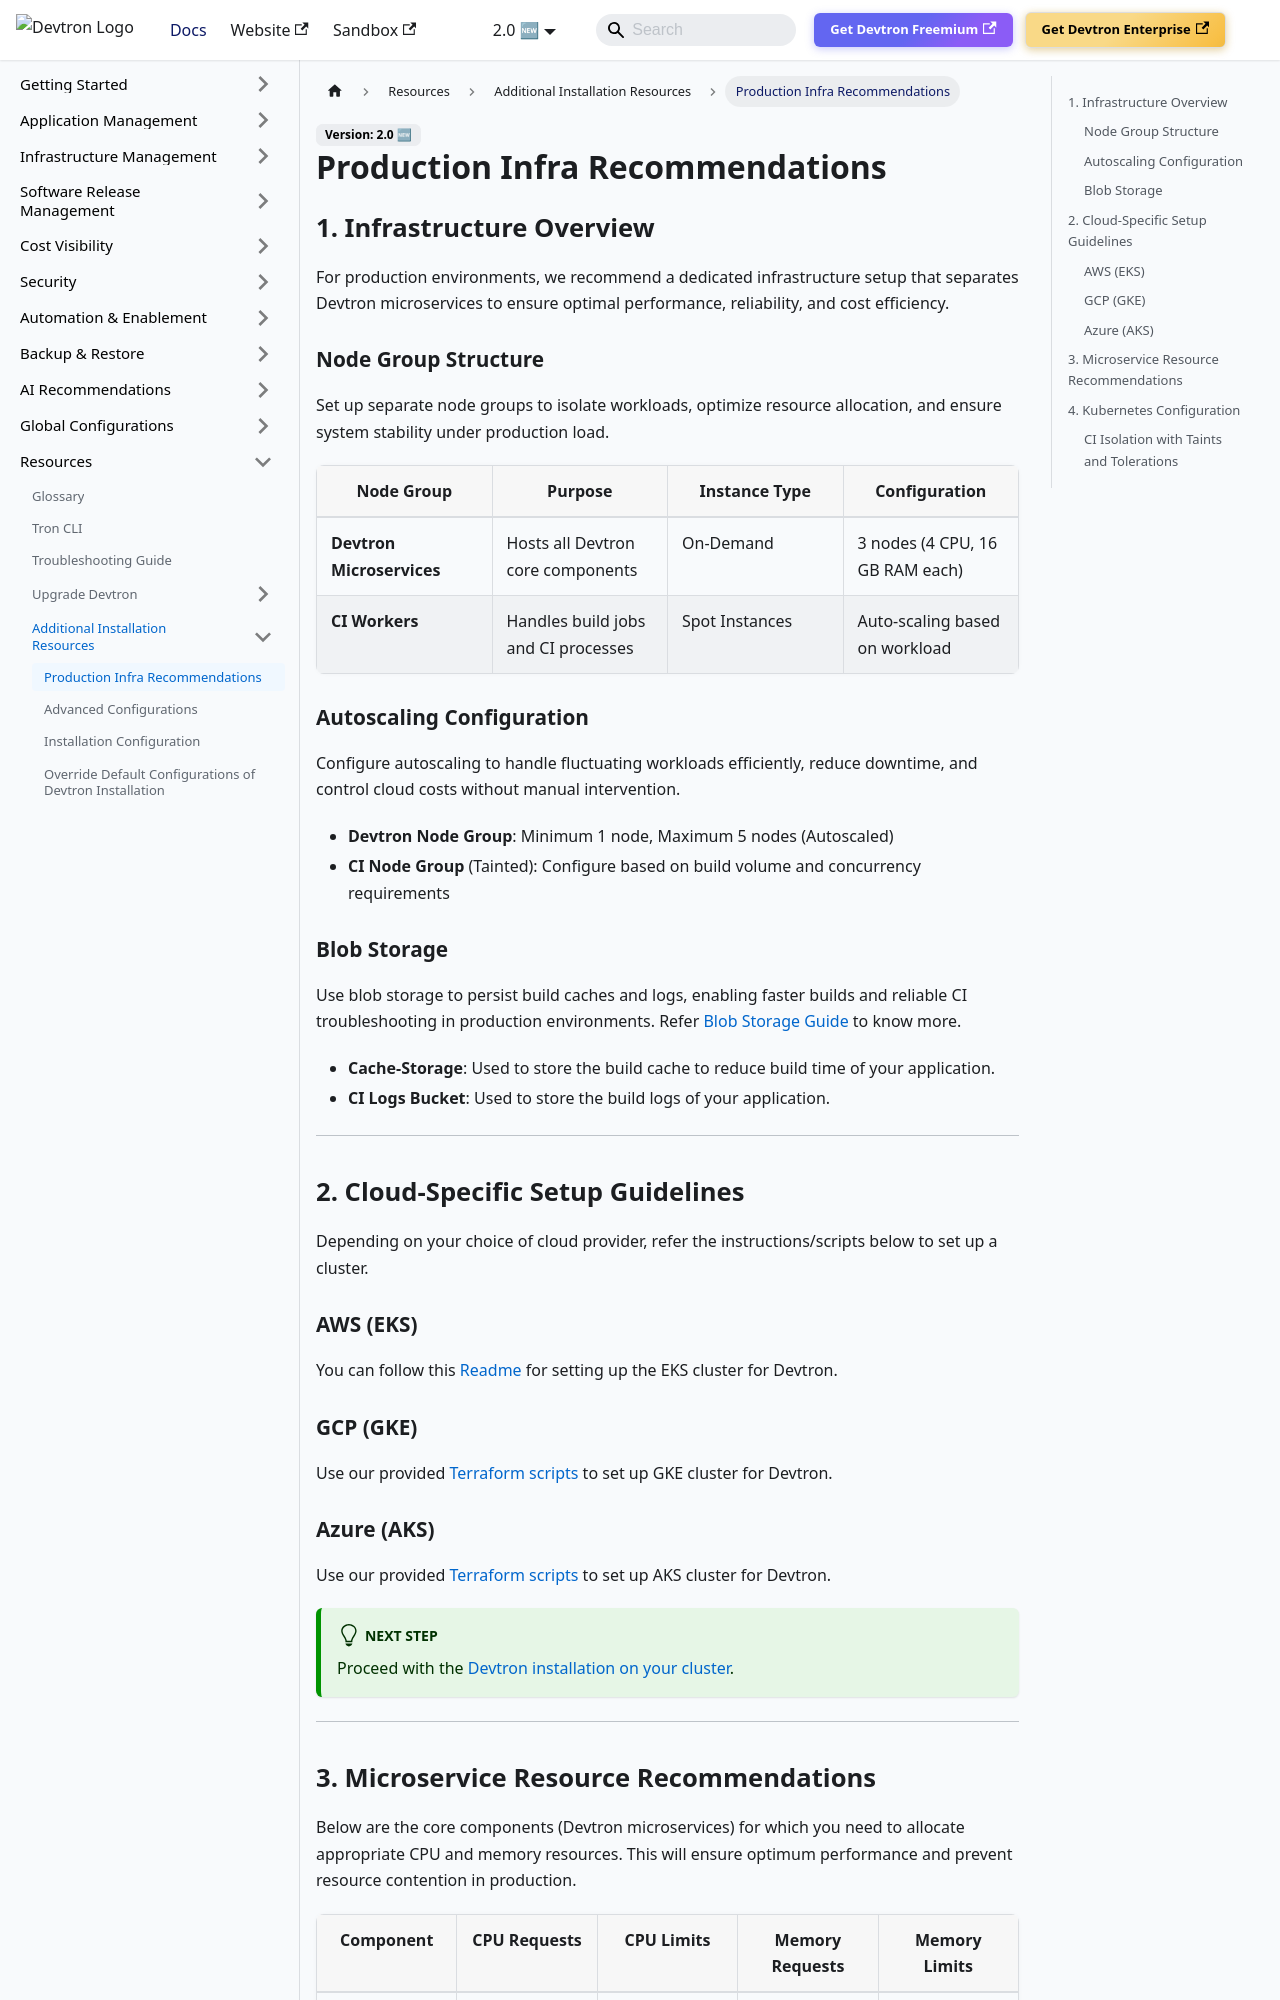

repository: devtron-labs/devtron-documentation · page: docs/setup/install/prod-infra.html · generator: docusaurus

# Production Infra Recommendations

## 1. Infrastructure Overview

For production environments, we recommend a dedicated infrastructure setup that separates Devtron microservices to ensure optimal performance, reliability, and cost efficiency.

### Node Group Structure

Set up separate node groups to isolate workloads, optimize resource allocation, and ensure system stability under production load.

| Node Group | Purpose | Instance Type | Configuration |
|------------|---------|--------------|---------------|
| **Devtron Microservices** | Hosts all Devtron core components | On-Demand | 3 nodes (4 CPU, 16 GB RAM each) |
| **CI Workers** | Handles build jobs and CI processes | Spot Instances | Auto-scaling based on workload |


### Autoscaling Configuration

Configure autoscaling to handle fluctuating workloads efficiently, reduce downtime, and control cloud costs without manual intervention.

* **Devtron Node Group**: Minimum 1 node, Maximum 5 nodes (Autoscaled)
* **CI Node Group** (Tainted): Configure based on build volume and concurrency requirements


### Blob Storage

Use blob storage to persist build caches and logs, enabling faster builds and reliable CI troubleshooting in production environments. Refer [Blob Storage Guide](./installation-configuration.md#configuration-of-blob-storage) to know more.

* **Cache-Storage**: Used to store the build cache to reduce build time of your application.
* **CI Logs Bucket**: Used to store the build logs of your application.

---

## 2. Cloud-Specific Setup Guidelines

Depending on your choice of cloud provider, refer the instructions/scripts below to set up a cluster.

### AWS (EKS)
You can follow this [Readme](https://github.com/devtron-labs/utilities/tree/main/eksctl-configs#creating-a-cluster-for-devtron-setup) for setting up the EKS cluster for Devtron.


### GCP (GKE)
Use our provided [Terraform scripts](https://github.com/devtron-labs/utilities/tree/main/terraform/terraform-gke) to set up GKE cluster for Devtron.


### Azure (AKS)
Use our provided [Terraform scripts](https://github.com/devtron-labs/utilities/tree/main/terraform/terraform-aks) to set up AKS cluster for Devtron.

:::success Next Step
Proceed with the [Devtron installation on your cluster](../install/devtron-oss.md).
:::

---
